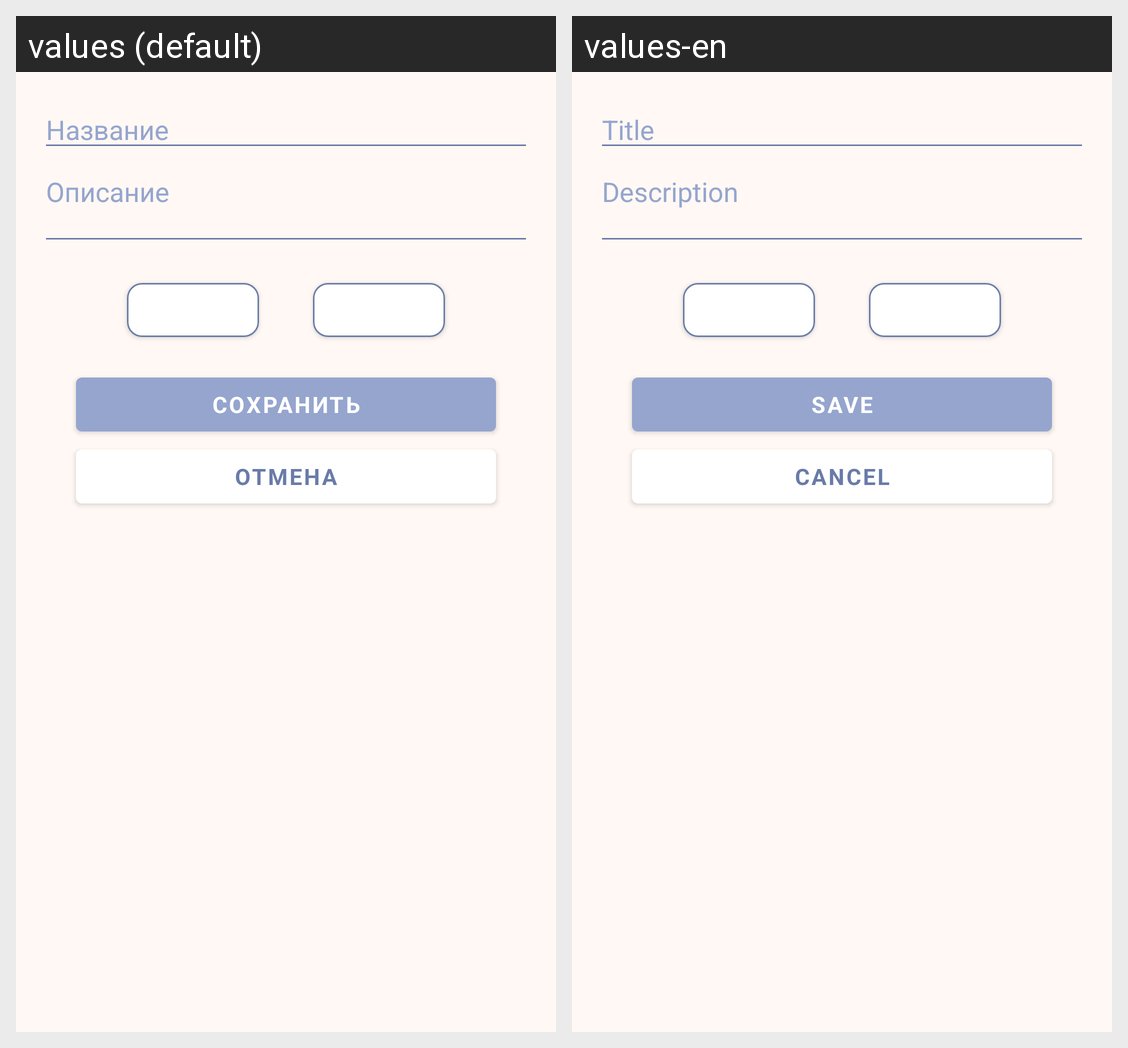

Here is an Android app screen in its default locale and in the app's own translations. Write out the translated-string differences for the strings that appear on this screen.
Android screen res/layout/add_edit_reminder_dialog_sheet.xml rendered under 2 locales, left to right: values (default), values-en. Device: Nexus 5 (rendered at 1080×1920; each locale shown at half size, 540×960, under a caption strip naming it); theme Theme.NyxReminderKotlin.
Strings drawn on this screen, with the default value and each locale's value (text and hints the layout hard-codes, and strings that could not be matched under every locale, appear in the picture but are not listed):

hint_title_dialog
  values: Название
  values-en: Title

hint_description_dialog
  values: Описание
  values-en: Description

save_button_dialog
  values: Сохранить
  values-en: Save

cancel_button_dialog
  values: Отмена
  values-en: Cancel
